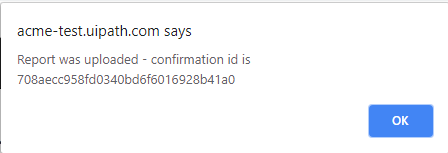
Task: Robotic Enterprise Framework
Workflow: Retreive text

Step 1: Click_JSPopAndGetText on the dialog (chrome.exe)

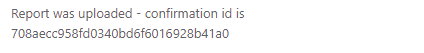
Step 2: get-attribute of the text
